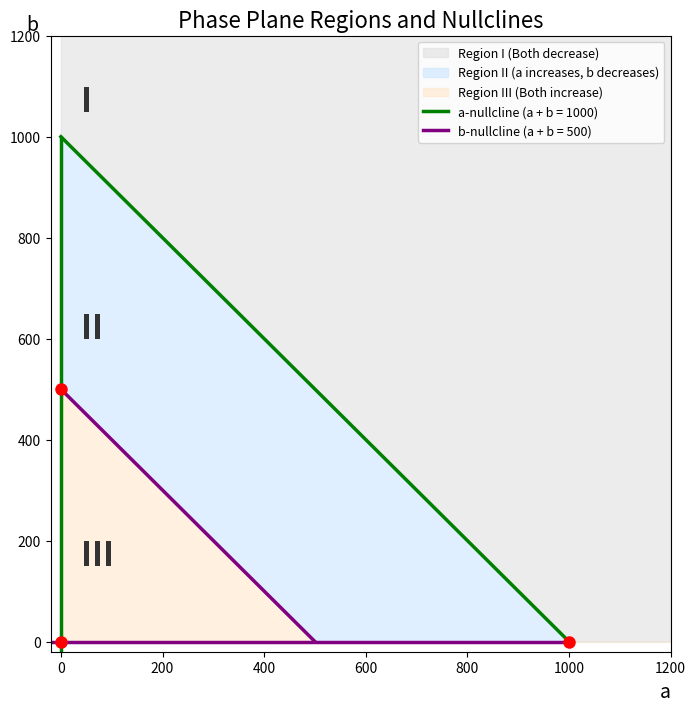

The script that saved this image:
import numpy as np
import matplotlib.pyplot as plt

# Carrying capacities
Ka = 1000
Kb = 500

# Create an array of 'a' values to define the shading boundaries
a_vals = np.linspace(0, 1200, 400)

# Calculate the lines b = 1000 - a and b = 500 - a
# np.maximum(0, ...) ensures the shading doesn't drop below the x-axis
b_vals_Ka = np.maximum(0, Ka - a_vals)
b_vals_Kb = np.maximum(0, Kb - a_vals)

plt.figure(figsize=(8, 8))

# --- Shade the 3 Regions ---
# Region I: area above the a-nullcline (a + b > 1000)
plt.fill_between(a_vals, b_vals_Ka, 1200, color='#e0e0e0', alpha=0.6, label='Region I (Both decrease)')

# Region II: area between the nullclines (500 < a + b < 1000)
plt.fill_between(a_vals, b_vals_Kb, b_vals_Ka, color='#cce5ff', alpha=0.6, label='Region II (a increases, b decreases)')

# Region III: area below the b-nullcline (a + b < 500)
plt.fill_between(a_vals, 0, b_vals_Kb, color='#ffe6cc', alpha=0.6, label='Region III (Both increase)')


# --- Plot the Nullclines ---
a_line_Ka = np.linspace(0, Ka, 100)
a_line_Kb = np.linspace(0, Kb, 100)

# a-nullclines (Green)
plt.plot(a_line_Ka, Ka - a_line_Ka, color='green', linewidth=2.5, label='a-nullcline (a + b = 1000)')
plt.axvline(x=0, ymin=0, ymax=Ka/1200, color='green', linewidth=2.5) # Vertical axis portion

# b-nullclines (Purple)
plt.plot(a_line_Kb, Kb - a_line_Kb, color='purple', linewidth=2.5, label='b-nullcline (a + b = 500)')
plt.axhline(y=0, xmin=0, xmax=Ka/1200, color='purple', linewidth=2.5) # Horizontal axis portion


# --- Add Labels and Points ---
# Roman numerals marking the regions near the y-axis (matching the slides)
plt.text(40, 1050, 'I', fontsize=24, fontweight='bold', color='#333333')
plt.text(40, 600, 'II', fontsize=24, fontweight='bold', color='#333333')
plt.text(40, 150, 'III', fontsize=24, fontweight='bold', color='#333333')

# Equilibria points (Red dots)
equilibria = [(0, 0), (0, 500), (1000, 0)]
for pt in equilibria:
    plt.plot(pt[0], pt[1], 'ro', markersize=8)

# Format the graph
plt.xlim(-20, 1200)
plt.ylim(-20, 1200)
plt.xlabel('a', fontsize=14, loc='right')
plt.ylabel('b', fontsize=14, rotation=0, loc='top', labelpad=-20)
plt.title('Phase Plane Regions and Nullclines', fontsize=16)
plt.legend(loc='upper right', fontsize=9)

plt.show()
